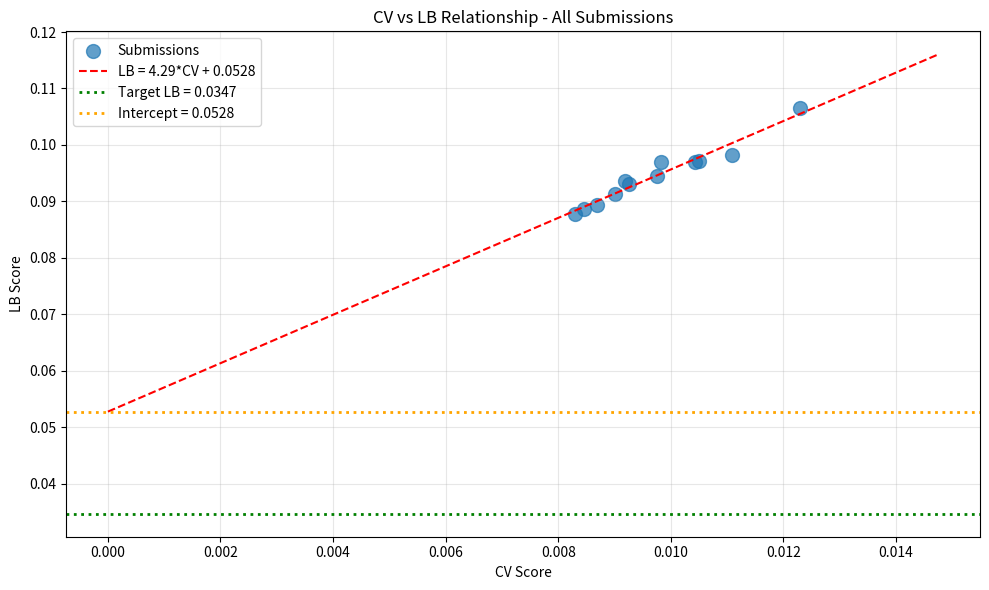

Write the Python code that produced this figure. (Note: this script raises an exception after producing the figure.)
import numpy as np
import pandas as pd
from scipy import stats
import matplotlib.pyplot as plt

# Submission history
submissions = [
    {'exp': 'exp_000', 'cv': 0.011081, 'lb': 0.09816},
    {'exp': 'exp_001', 'cv': 0.012297, 'lb': 0.10649},
    {'exp': 'exp_003', 'cv': 0.010501, 'lb': 0.09719},
    {'exp': 'exp_005', 'cv': 0.01043, 'lb': 0.09691},
    {'exp': 'exp_006', 'cv': 0.009749, 'lb': 0.09457},
    {'exp': 'exp_007', 'cv': 0.009262, 'lb': 0.09316},
    {'exp': 'exp_009', 'cv': 0.009192, 'lb': 0.09364},
    {'exp': 'exp_012', 'cv': 0.009004, 'lb': 0.09134},
    {'exp': 'exp_024', 'cv': 0.008689, 'lb': 0.08929},
    {'exp': 'exp_026', 'cv': 0.008465, 'lb': 0.08875},
    {'exp': 'exp_030', 'cv': 0.008298, 'lb': 0.08772},
    {'exp': 'exp_035', 'cv': 0.009825, 'lb': 0.09696},
]

df = pd.DataFrame(submissions)
print('Submission History:')
print(df.to_string(index=False))

# CV-LB Relationship Analysis
cv = df['cv'].values
lb = df['lb'].values

slope, intercept, r_value, p_value, std_err = stats.linregress(cv, lb)

print(f'\n=== CV-LB LINEAR RELATIONSHIP ===')
print(f'LB = {slope:.4f} * CV + {intercept:.4f}')
print(f'R² = {r_value**2:.4f}')
print(f'\nIntercept = {intercept:.4f}')
print(f'Target LB = 0.0347')
print(f'\nRequired CV to hit target = (0.0347 - {intercept:.4f}) / {slope:.4f} = {(0.0347 - intercept) / slope:.6f}')

if (0.0347 - intercept) / slope < 0:
    print('\n⚠️ CRITICAL: Required CV is NEGATIVE - target is MATHEMATICALLY UNREACHABLE with current approach!')
    print('The intercept alone (0.0528) is higher than the target (0.0347).')
    print('Even with perfect CV=0, the expected LB would be 0.0528.')

# Visualize CV-LB relationship
plt.figure(figsize=(10, 6))
plt.scatter(cv, lb, s=100, alpha=0.7, label='Submissions')

# Regression line
cv_range = np.linspace(0, max(cv)*1.2, 100)
lb_pred = slope * cv_range + intercept
plt.plot(cv_range, lb_pred, 'r--', label=f'LB = {slope:.2f}*CV + {intercept:.4f}')

# Target line
plt.axhline(y=0.0347, color='g', linestyle=':', linewidth=2, label='Target LB = 0.0347')

# Intercept
plt.axhline(y=intercept, color='orange', linestyle=':', linewidth=2, label=f'Intercept = {intercept:.4f}')

plt.xlabel('CV Score')
plt.ylabel('LB Score')
plt.title('CV vs LB Relationship - All Submissions')
plt.legend()
plt.grid(True, alpha=0.3)
plt.tight_layout()
plt.savefig('/home/<user>/exploration/cv_lb_relationship.png', dpi=150)
plt.show()

print('\nSaved plot to /home/<user>/exploration/cv_lb_relationship.png')

# What approaches have been tried?
approaches_tried = {
    'MLP (various architectures)': 'CV ~0.008-0.011, LB ~0.088-0.098',
    'LightGBM': 'CV ~0.012, LB ~0.106',
    'GP + MLP + LGBM ensemble': 'CV ~0.0083, LB ~0.0877 (BEST)',
    'GNN (exp_072)': 'CV ~0.0256 (WORSE)',
    'ChemBERTa (exp_071)': 'CV ~0.0225 (WORSE)',
    'Multitask GP (exp_068)': 'CV ~0.0102 (WORSE)',
    'Label rescaling (exp_071)': 'CV ~0.0089 (WORSE)',
    'Similarity weighting (exp_073)': 'CV ~0.0084 (no improvement)',
    'CatBoost/XGBoost ensemble': 'Submission failures',
    'Extrapolation detection': 'CV ~0.0115 (WORSE)',
}

print('=== APPROACHES TRIED ===')
for approach, result in approaches_tried.items():
    print(f'  {approach}: {result}')

# What approaches HAVEN'T been tried?
approaches_not_tried = [
    '1. GroupKFold validation (lishellliang kernel uses this - claims good CV-LB)',
    '2. Hybrid Spange + GNN features (combine domain + learned)',
    '3. Transfer learning from related chemistry data',
    '4. Pseudo-labeling with confident test predictions',
    '5. Domain adaptation / importance weighting',
    '6. Conformal prediction for uncertainty',
    '7. Test-time adaptation (adjust model at inference)',
    '8. Different feature engineering (e.g., molecular fingerprint similarity)',
]

print('\n=== APPROACHES NOT YET TRIED ===')
for approach in approaches_not_tried:
    print(f'  {approach}')

# Key insight from lishellliang kernel
print('\n=== KEY INSIGHT: lishellliang kernel ===')
print('The lishellliang kernel uses GroupKFold (5 splits) instead of Leave-One-Out!')
print('This is a FUNDAMENTALLY DIFFERENT validation scheme.')
print('')
print('Leave-One-Out: 24 folds, each with 1 solvent held out')
print('GroupKFold(5): 5 folds, each with ~5 solvents held out')
print('')
print('Why this might matter:')
print('1. GroupKFold trains on MORE data per fold (80% vs 96%)')
print('2. GroupKFold tests on MORE solvents per fold (5 vs 1)')
print('3. The CV-LB relationship might be DIFFERENT with GroupKFold')
print('4. The kernel claims "good CV-LB" - this might be why!')

# Key insight from matthewmaree kernel
print('\n=== KEY INSIGHT: matthewmaree kernel ===')
print('The matthewmaree kernel uses CatBoost + XGBoost ensemble.')
print('It has sophisticated feature engineering:')
print('  - Correlation-based feature filtering')
print('  - Priority-based feature selection (spange > acs > drfps > frag > smiles)')
print('  - Numeric feature engineering (T_x_RT, RT_log, T_inv, RT_scaled)')
print('')
print('Our replication (exp_067) achieved CV=0.02121 - MUCH WORSE than expected.')
print('This suggests we may have made an error in replication.')

# Strategy recommendation
print('\n=== STRATEGY RECOMMENDATION ===')
print('')
print('PRIORITY 1: Try GroupKFold validation')
print('  - The lishellliang kernel claims "good CV-LB" with GroupKFold')
print('  - This might give a DIFFERENT CV-LB relationship')
print('  - If the intercept is lower, we might be able to reach the target')
print('')
print('PRIORITY 2: Debug matthewmaree kernel replication')
print('  - Our replication achieved CV=0.02121, much worse than expected')
print('  - The original kernel might have a better CV-LB relationship')
print('  - CatBoost/XGBoost might generalize differently than GP+MLP+LGBM')
print('')
print('PRIORITY 3: Hybrid Spange + learned embeddings')
print('  - GNN alone performed poorly, but might add complementary info')
print('  - Try combining Spange features with small GNN embeddings')
print('')
print('DO NOT:')
print('  - Continue optimizing GP+MLP+LGBM (all fall on same CV-LB line)')
print('  - Try more tabular model variants')
print('  - Conclude the target is unreachable')